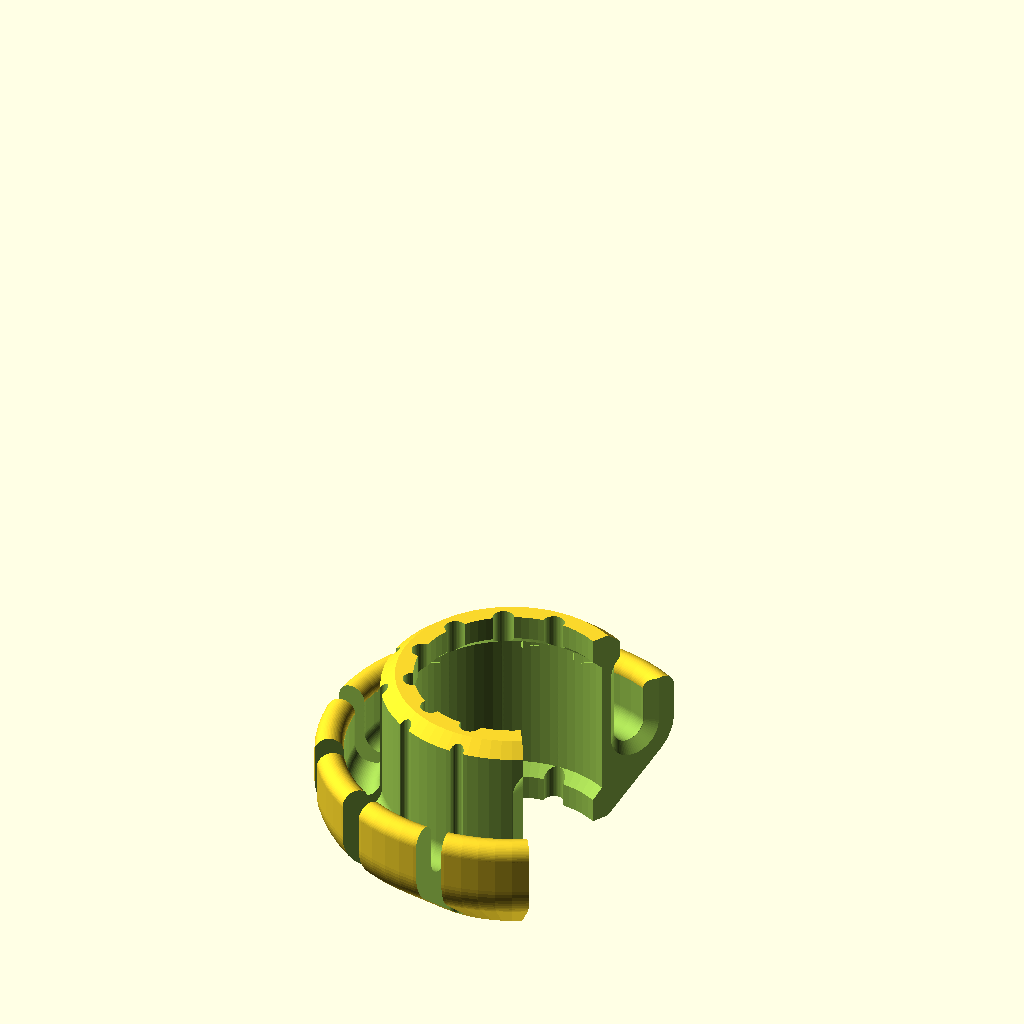
Cell 1 — every parameter at its default value.
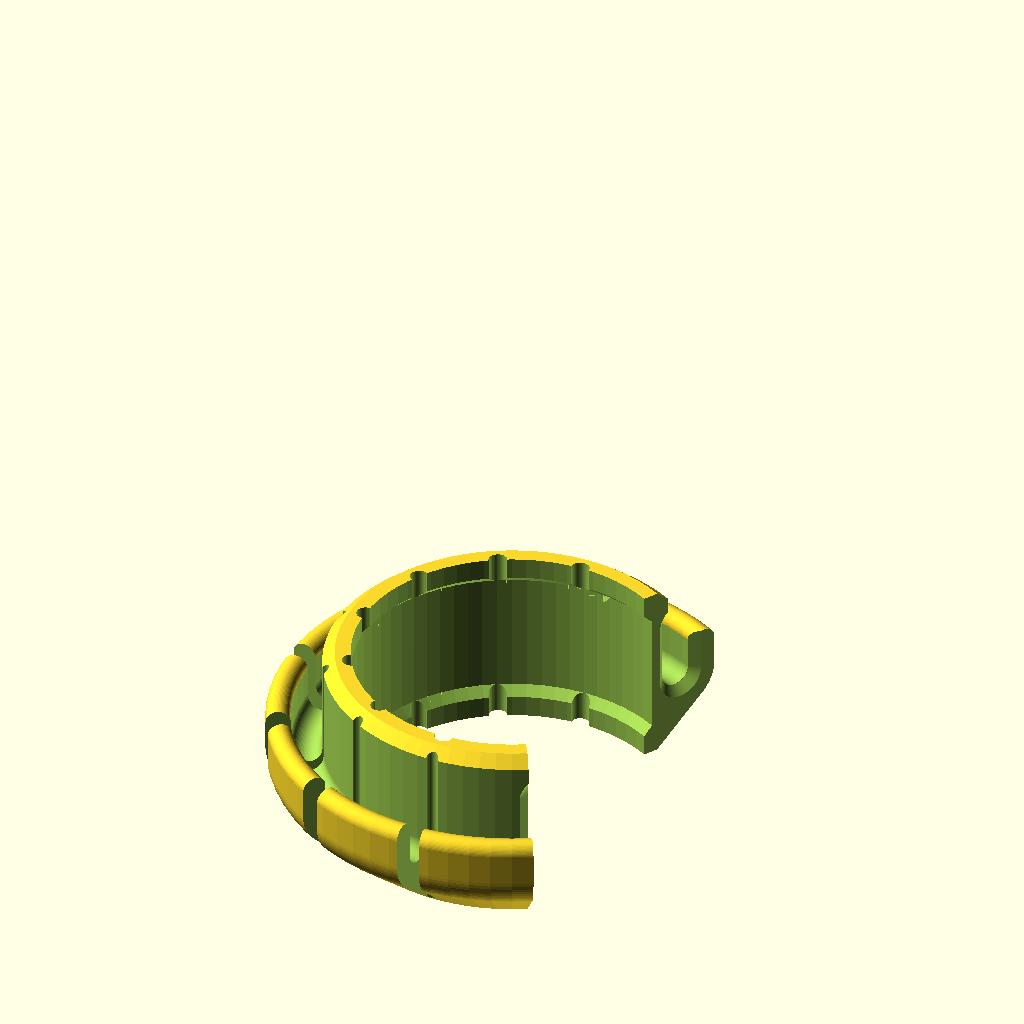
Cell 2 — dpolestage3 set to 48, the other parameters unchanged.
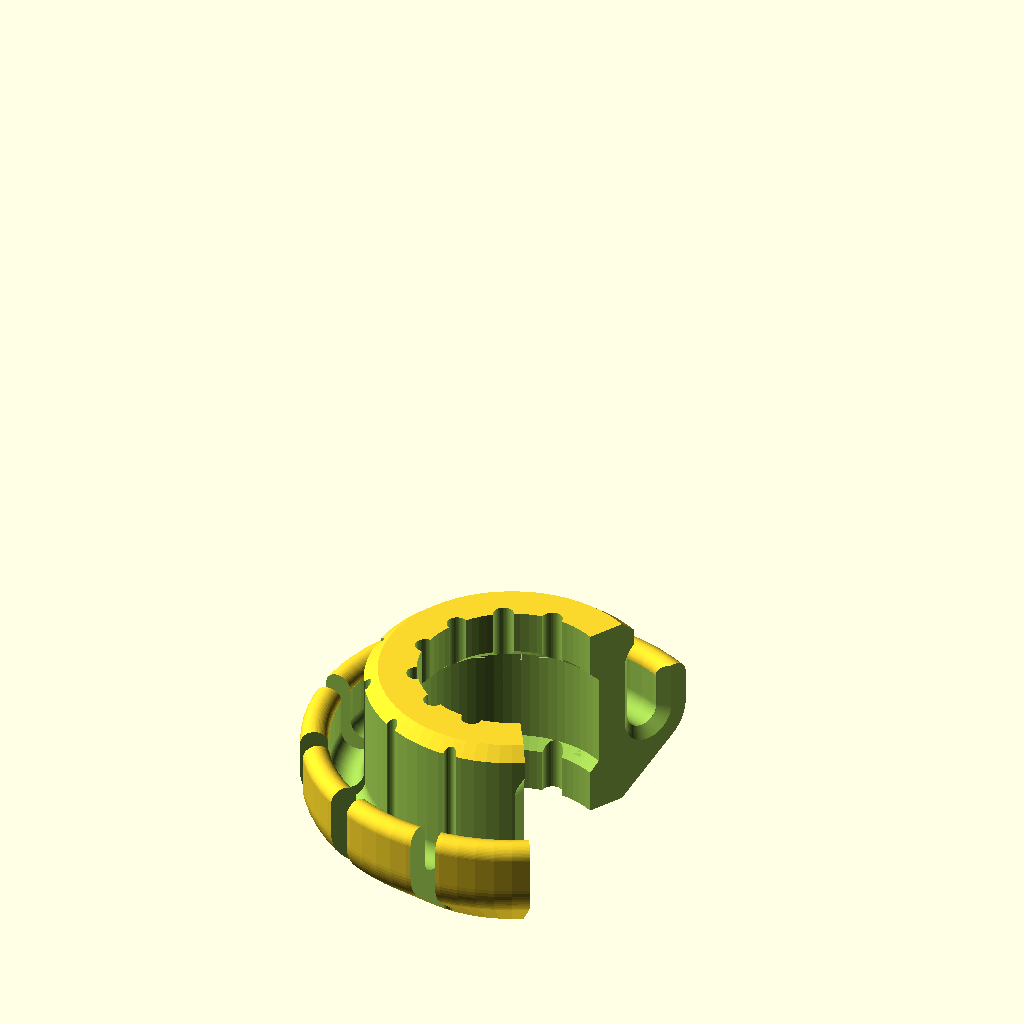
Cell 3 — t0 set to 6, the other parameters unchanged.
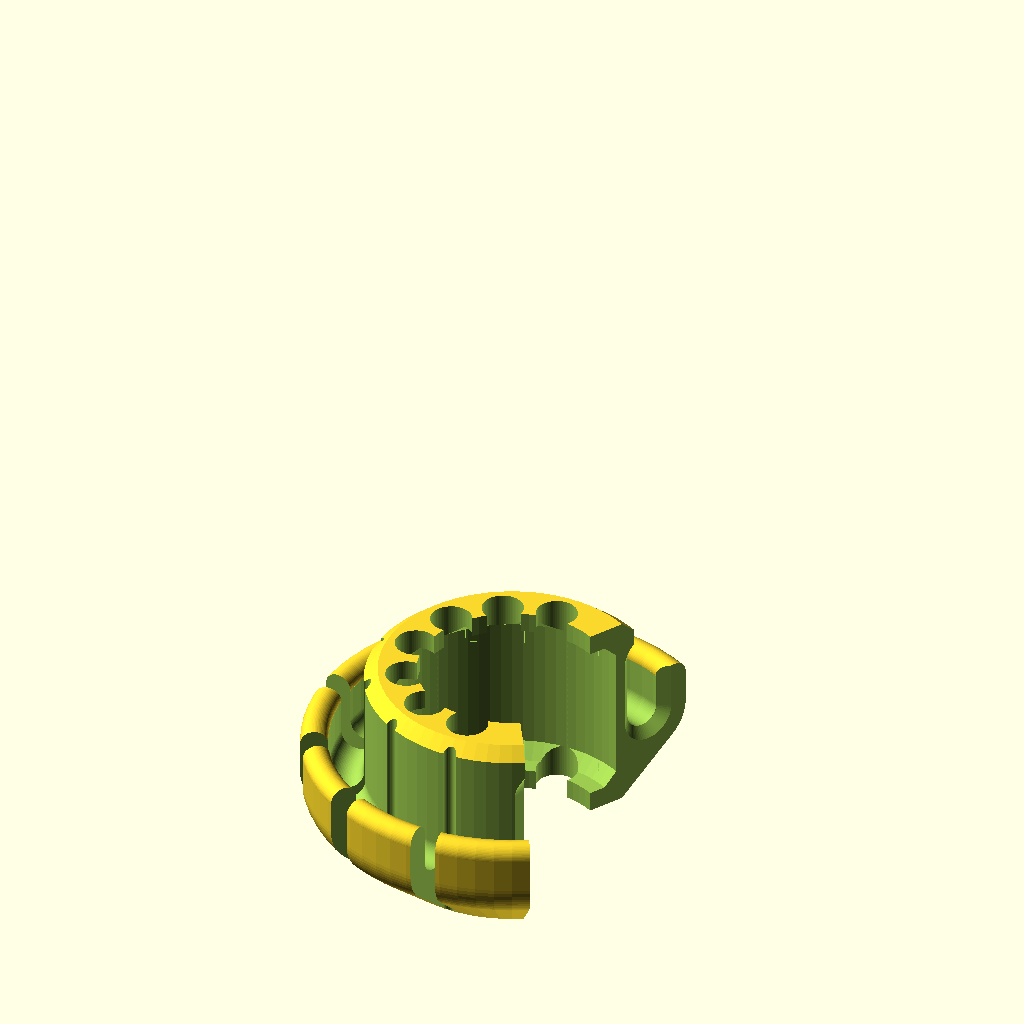
Cell 4: the same model with trubber = 6.
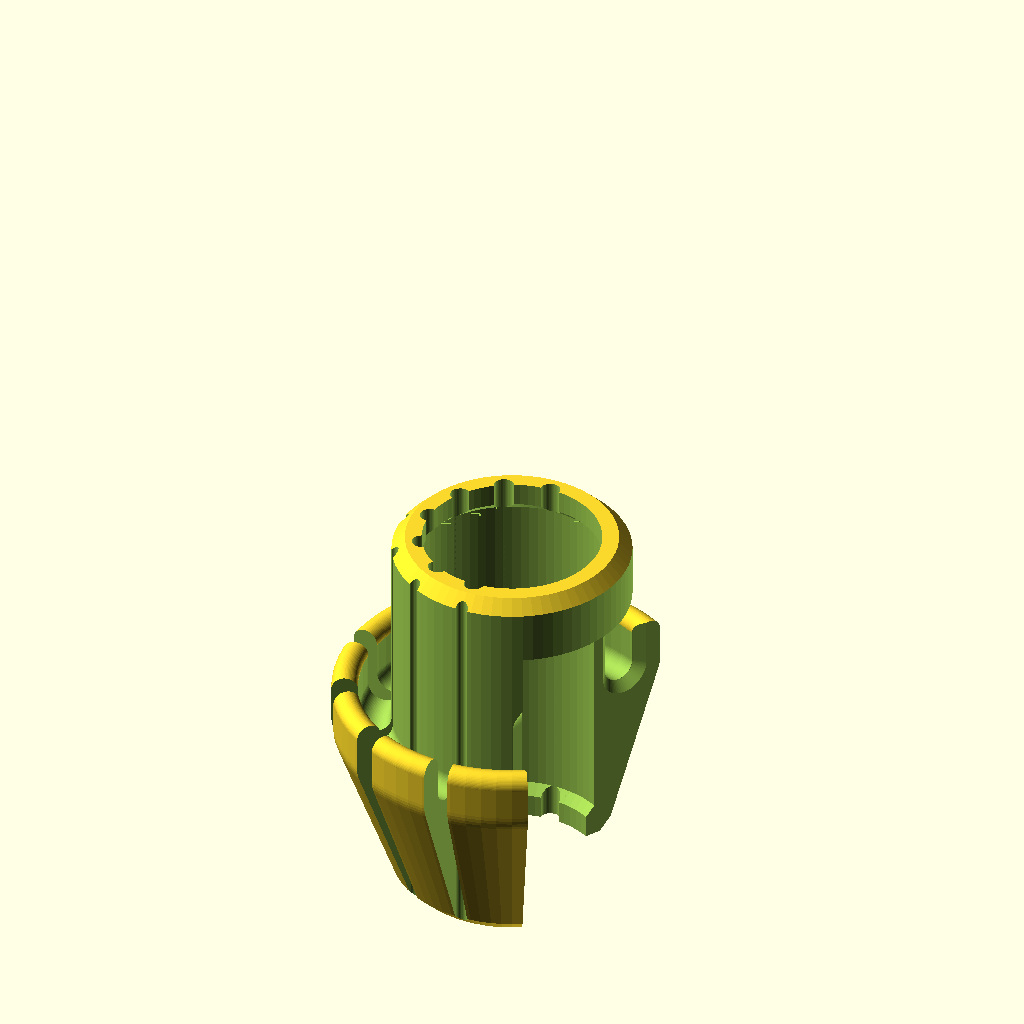
Cell 5 — hsqueezer set to 60, the other parameters unchanged.
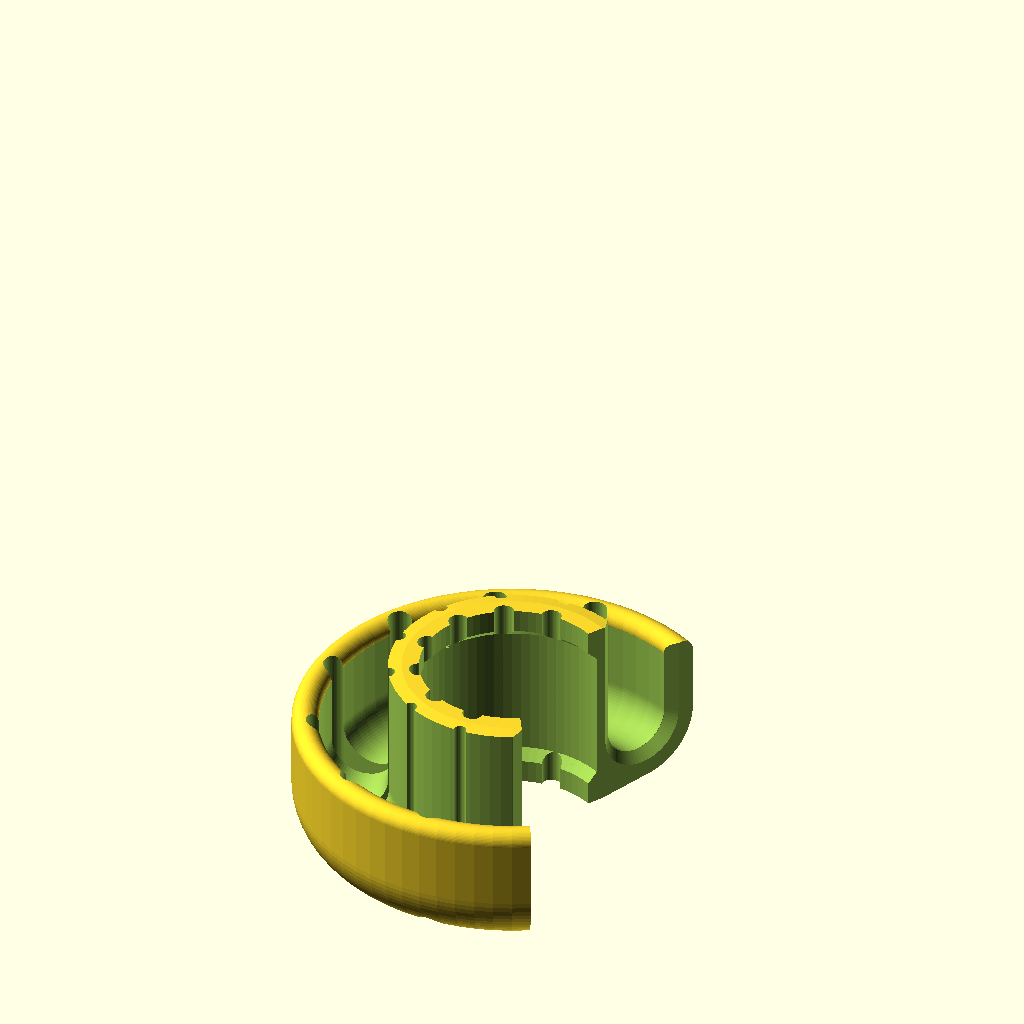
Cell 6 — dropehole set to 10, the other parameters unchanged.
All cells are drawn from the same view direction (rotation 55°, 0°, 25°, orthographic, colour scheme Cornfield), but the view is re-fitted for each cell, so position and scale can differ between cells as well as the parameter.
Source of the model, inputs/thingiverse/files/thing-149420/Stopper-Clamp/stopperclamp3.scad:

// author:   Lukas Süss aka mechadense
// released: 2013
// title:    Stopper Clamp
// license:  CC-BY

/*
This clamp can be used to pull on slippery poles.  
Use a double overhand noose to tie a self tightening loop.  
http://en.wikipedia.org/wiki/Double_overhand_noose  
Due to the integration of a of rubber inlet and the loops self tightening, high axial load compoments can be held (~15kg tested). Untying is easy: You can take the loop out of the goove over the tip of the rod and pull the loop to zero to let the knot vanish.  

It can be used inconjunction with  
Block and Tackle - customizable: http://www.thingiverse.com/thing:148571  
To lift up really long (12m) poles. I've succesfully tested this with a telescopic rod originally indended for cleaning equipment:  
http://www.wischmop-shop.de/teilige-profi-teleskopstange-12meter-gleitstein-p-335.html  

A butterfly loop can be used for sideward stabilizing ropes.  
Alternatively one could add eylets to this thing.  
*/

// resolution: maximal angle per vertex (overridable by $fs)
$fa = 5;
// resolution: minimal size per vertex
$fs = 0.2;

// pole diameter (subtract 1mm for preload)
dpolestage3 = 24;
rpolestage3 = dpolestage3/2;

// main part thickness
t0 = 3;  // Flexing vs maximal pulling force 2.5...very soft
// thickness of the rubber sheet you're goint to use
trubber = 3; // 4 was wrong

// main parts height
hsqueezer = 30;

// rope diameter (+ ~1mm)
dropehole = 5;
rropehole = dropehole/2;
// thickness of the giude
tropehole = 4;
rropeloop = rpolestage3+trubber+t0+rropehole;
// number of flexcuts (watch out to don't cut the bevelings away)
n = 12;

// opening angle
angle = 120; // 135 was too much.
overangle = (180-angle)/2;




difference()
{
  union()
  {
    unflexing();
    // round off
    translate([0,0,hsqueezer/2+dropehole/2]) 
      torus(tropehole/2,rropeloop+dropehole/2+tropehole/2);
  }
  // inserting cut - tweak angle !!
  scale([tan(overangle),1,1])
    translate([0,0,-50]) rotate(-45,[0,0,1])
      cube([100,100,100]);
  // flexing cuts:
  for(i=[-3:3])//for(i=[0:n-1])
  {
    hull()
    {
      rotate(360/n*i,[0,0,1])
        translate([-(rpolestage3+trubber+t0),0,0])
          cylinder(r=1,h=hsqueezer*1.2);
      rotate(360/n*i,[0,0,1])
        translate([-(rpolestage3+trubber+t0)-10,0,0])
          cylinder(r=2,h=hsqueezer*1.2);
    }
    //cylinder(r=1,h=hsqueezer*1.2); 
      rotate(360/n*i+360/2/n*0,[0,0,1])
        translate([-(rpolestage3+trubber/2),0,-1])
          cylinder(r=trubber/2,h=hsqueezer*1.2);
  }
  // breaking edges
  rotate(-overangle-0.05,[0,0,1]) translate([0,rropeloop,0])
    translate([0,0,hsqueezer/2-rropehole]) rotate(-90,[0,1,0])
      hull()
      {
        cylinder(r1=rropehole+1.5,r2=rropehole,h=1.5);
        translate([2*dropehole,0,0])
        cylinder(r1=rropehole+1.5,r2=rropehole,h=1.5);
      }
  rotate(+overangle+0.05,[0,0,1]) translate([0,-rropeloop,0])
    translate([0,0,hsqueezer/2-rropehole]) rotate(-90,[0,1,0])
      hull()
      {
        cylinder(r1=rropehole+1.5,r2=rropehole,h=1.5);
        translate([2*dropehole,0,0])
        cylinder(r1=rropehole+1.5,r2=rropehole,h=1.5);
      }
}

module unflexing()
{
  difference()
  {
    hull()
    {
      // main body
      bcylinder(rpolestage3+trubber+t0,hsqueezer,2);
      // rope channel body
      translate([0,0,hsqueezer/2])
        elongorus(rropehole+tropehole,rropeloop,dropehole);
    }
    //cut for the pole
    translate([0,0,-hsqueezer*0.1])
      cylinder(r=rpolestage3+1.5,h=hsqueezer*1.2);
  
    // cut for the rubber inlet
    translate([0,0,+t0])
      bcylinder(rpolestage3+trubber,hsqueezer-2*t0,2);
  
    // rope channel
    translate([0,0,hsqueezer/2+50/2])
      elongorus(rropehole,rropeloop,dropehole+50);
  
    // open up ropeholder
    difference()
    {
      translate([0,0,hsqueezer/2+dropehole/2]) cylinder(r=100,h=100);
      translate([0,0,hsqueezer/2-1]) cylinder(r=rropeloop,h=100);
    }

  }
}






module bcylinder(rr,hh,b=1)
{
  cylinder(r1=rr-b,r2=rr,h=b);
  translate([0,0,b]) cylinder(r=rr,h=hh-2*b);
  translate([0,0,hh-b]) cylinder(r1=rr,r2=rr-b,h=b);
}

module torus(r1,r2)
{
  rotate_extrude(convexity=4)
  translate([r2,0,0])
    circle(r=r1);
}
module elongorus(r1,r2,l)
{
  rotate_extrude(convexity=4)
  translate([r2,0,0])
    hull()
    {
      translate([0,l/2,0]) circle(r=r1);
      translate([0,-l/2,0]) circle(r=r1);
    }
}
Parameter table extracted from the source (name, type, default, range or options):
dpolestage3: number, default 24
t0: number, default 3
trubber: number, default 3
hsqueezer: number, default 30
dropehole: number, default 5
tropehole: number, default 4
n: number, default 12
angle: number, default 120
